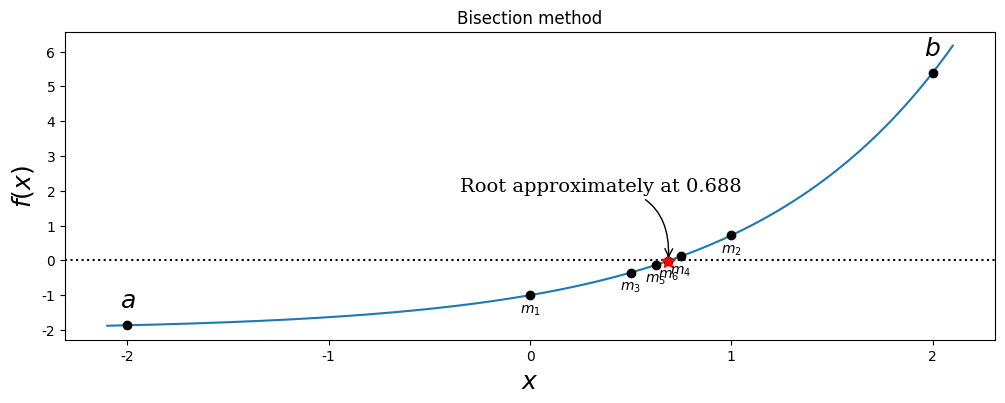

Recreate this plot in Python.
#coding:utf-8
'''
注解
'''

from matplotlib import pyplot as plt
from pylab import mpl
mpl.rcParams['font.sans-serif'] = ['FangSong'] # 指定默认字体
mpl.rcParams['axes.unicode_minus'] = False # 解决保存图像是负号'-'显示为方块的问题
import numpy as np

f = lambda x : np.exp(x) - 2
tol = 0.1
a,b = -2,2

x = np.linspace(-2.1,2.1,1000)

fig,ax = plt.subplots(1,1,figsize = (12,4))
ax.plot(x,f(x),lw = 1.5)
ax.axhline(0,ls=':',color='k')
ax.set_xticks([-2,-1,0,1,2])
ax.set_xlabel(r'$x$',fontsize=18)
ax.set_ylabel(r'$f(x)$',fontsize=18)

fa,fb = f(a),f(b)
ax.plot(a,fa,'ko')
ax.plot(b,fb,'ko')
ax.text(a,fa+0.5,r'$a$',ha='center',fontsize=18)
ax.text(b,fb+0.5,r'$b$',ha='center',fontsize=18)

n = 1
while b - a > tol:
    m = a + (b - a) / 2
    fm = f(m)

    ax.plot(m,fm,'ko')
    ax.text(m,fm - 0.5,r'$m_%d$' %n,ha = 'center')
    n += 1

    if np.sign(fa) == np.sign(fm):
        a,fa = m,fm
    else:
        b,fb = m,fm

ax.plot(m,fm,'r*',markersize=10)
ax.annotate("Root approximately at %.3f" % m,
            fontsize=14,family='serif',
            xy = (a,fm),xycoords='data',
            xytext=(-150,+50),textcoords='offset points',
            arrowprops=dict(arrowstyle='->',connectionstyle='arc3,rad=-0.5'))

ax.set_title('Bisection method')

plt.show()